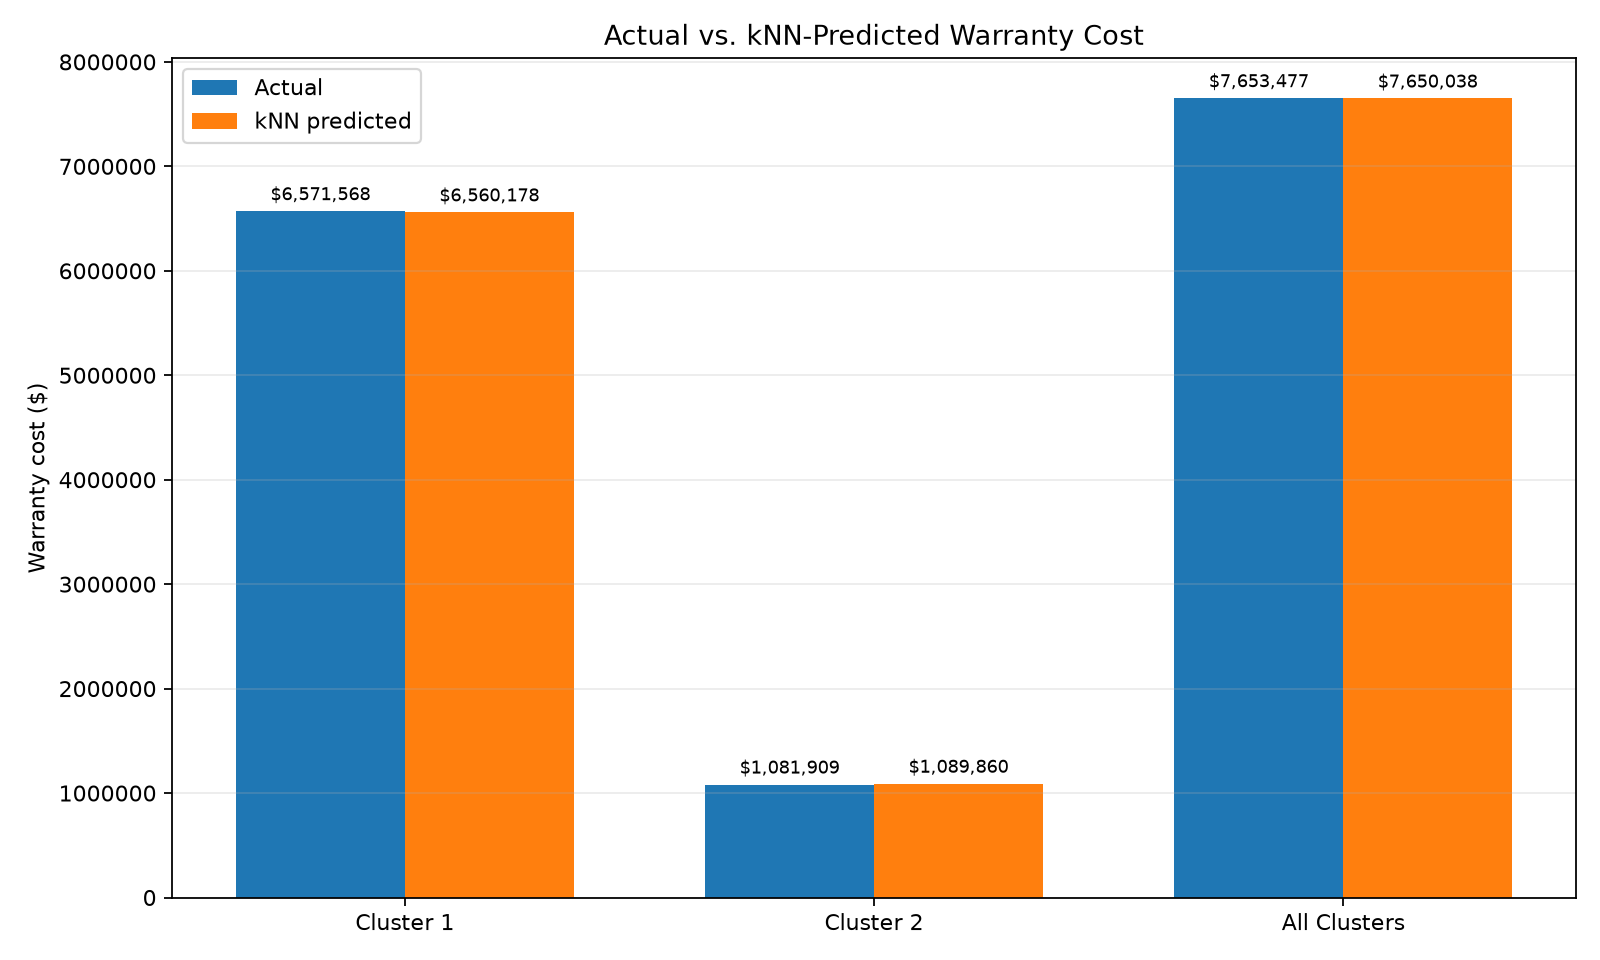

Values plotted in this chart, from the file beside it:
Cluster, Units, Actual Warranty Cost, Predicted Mean Warranty Cost, Predicted Warranty Cost, Group, Absolute Error
1, 1073, 6571568, 6114, 6560178, Cluster 1, 11390
2, 1927, 1081909, 565.6, 1089860, Cluster 2, 7951
Total, 3000, 7653477, , 7650038, All Clusters, 3439
